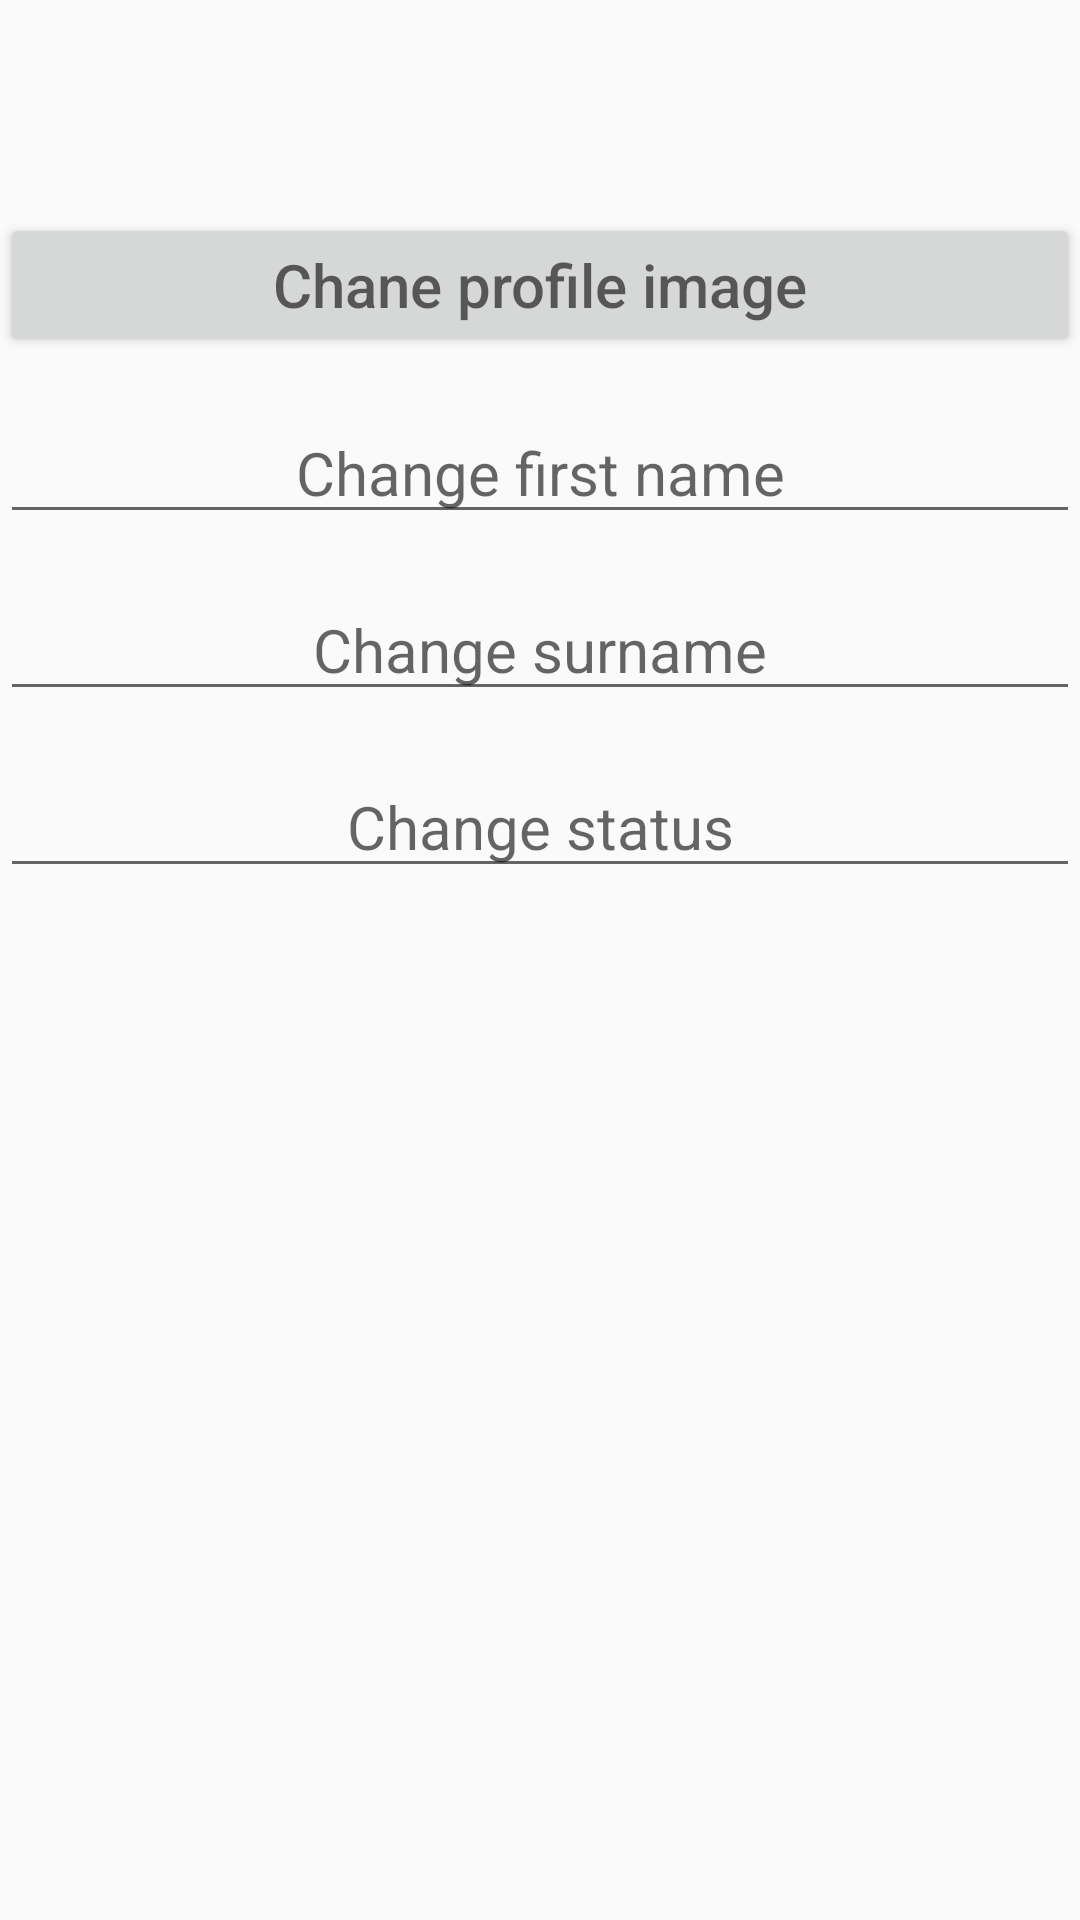

Layout XML and referenced resources for this Android screen:
<!-- AndroidManifest.xml: application theme AppTheme -->
<!-- res/layout/activity_profile_settings.xml -->
<?xml version="1.0" encoding="utf-8"?>
<RelativeLayout xmlns:android="http://schemas.android.com/apk/res/android"
    xmlns:tools="http://schemas.android.com/tools"
    android:layout_width="match_parent"
    android:layout_height="match_parent"
    tools:context="com.tsa.EventMe.ProfileSettings">

    <androidx.appcompat.widget.Toolbar
        android:id="@+id/toolbar"
        android:layout_width="match_parent"
        android:layout_height="?attr/actionBarSize" />

    <Button
        android:id="@+id/change_image"
        android:layout_width="match_parent"
        android:layout_height="wrap_content"
        android:layout_below="@+id/toolbar"
        android:layout_centerHorizontal="true"
        android:layout_marginTop="15dp"
        android:hint="Chane profile image"
        android:textSize="20sp" />

    <EditText
        android:id="@+id/change_first_name"
        android:layout_width="match_parent"
        android:layout_height="wrap_content"
        android:layout_below="@+id/change_image"
        android:layout_marginTop="15dp"
        android:gravity="center"
        android:hint="Change first name"
        android:textSize="20sp" />

    <EditText
        android:id="@+id/change_second_name"
        android:layout_width="match_parent"
        android:layout_height="wrap_content"
        android:layout_below="@+id/change_first_name"
        android:layout_marginTop="15dp"
        android:gravity="center"
        android:hint="Change surname"
        android:textSize="20sp" />

    <EditText
        android:id="@+id/change_status"
        android:layout_width="match_parent"
        android:layout_height="wrap_content"
        android:layout_below="@+id/change_second_name"
        android:layout_marginTop="15dp"
        android:gravity="center"
        android:hint="Change status"
        android:textSize="20sp" />

</RelativeLayout>
<!-- resources referenced by this layout -->
<resources>
  <style name="AppTheme" parent="Theme.AppCompat.Light.NoActionBar">
          
          <item name="colorPrimary">@color/colorPrimary</item>
          <item name="colorPrimaryDark">@color/colorPrimaryDark</item>
          <item name="colorAccent">@color/colorAccent</item>
      </style>
  <color name="colorPrimary">#333745</color>
  <color name="colorPrimaryDark">#333745</color>
  <color name="colorAccent">#F05D5E</color>
</resources>
